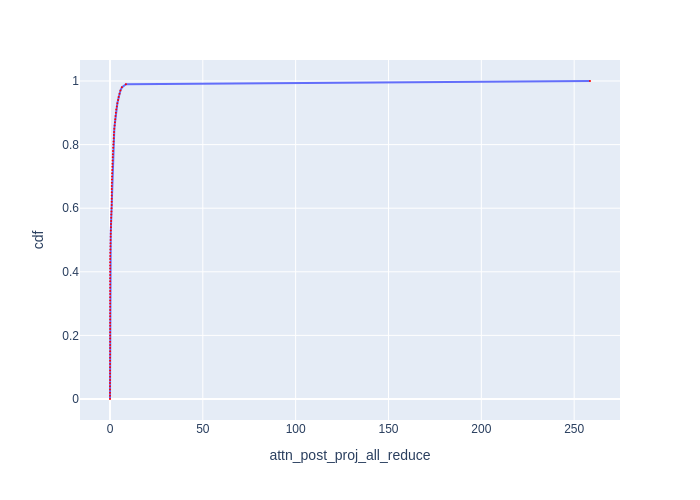

The table this chart was drawn from, first rows:
cdf, attn_post_proj_all_reduce
0.0, 0.016
0.01, 0.016
0.02, 0.016
0.03, 0.01699
0.04, 0.01699
0.05, 0.01801
0.06, 0.04298
0.07, 0.04402
0.08, 0.05399
0.09, 0.05497
0.1, 0.05597
0.11, 0.05597
0.12, 0.05698
0.13, 0.06399
0.14, 0.07002
0.15, 0.07101
0.16, 0.07201
0.17, 0.07302
0.18, 0.07302
0.19, 0.07405
0.2, 0.078
0.21, 0.07895
0.22, 0.07895
0.23, 0.07895
0.24, 0.08006
0.25, 0.08006
0.26, 0.08006
0.27, 0.08006
0.28, 0.08102
0.29, 0.08102
0.3, 0.08102
0.31, 0.082
0.32, 0.082
0.33, 0.082
0.34, 0.08299
0.35, 0.08399
0.36, 0.08603
0.37, 0.08707
0.38, 0.08795
0.39, 0.08901
0.4, 0.08901
0.41, 0.09009
0.42, 0.09009
0.43, 0.09099
0.44, 0.09209
0.45, 0.118
0.46, 0.1609
0.47, 0.2062
0.48, 0.24
0.49, 0.2879
0.5, 0.3319
0.51, 0.3727
0.52, 0.4111
0.53, 0.457
0.54, 0.5184
0.55, 0.5661
0.56, 0.6169
0.57, 0.6603
0.58, 0.7153
0.59, 0.8001
... 41 more rows
